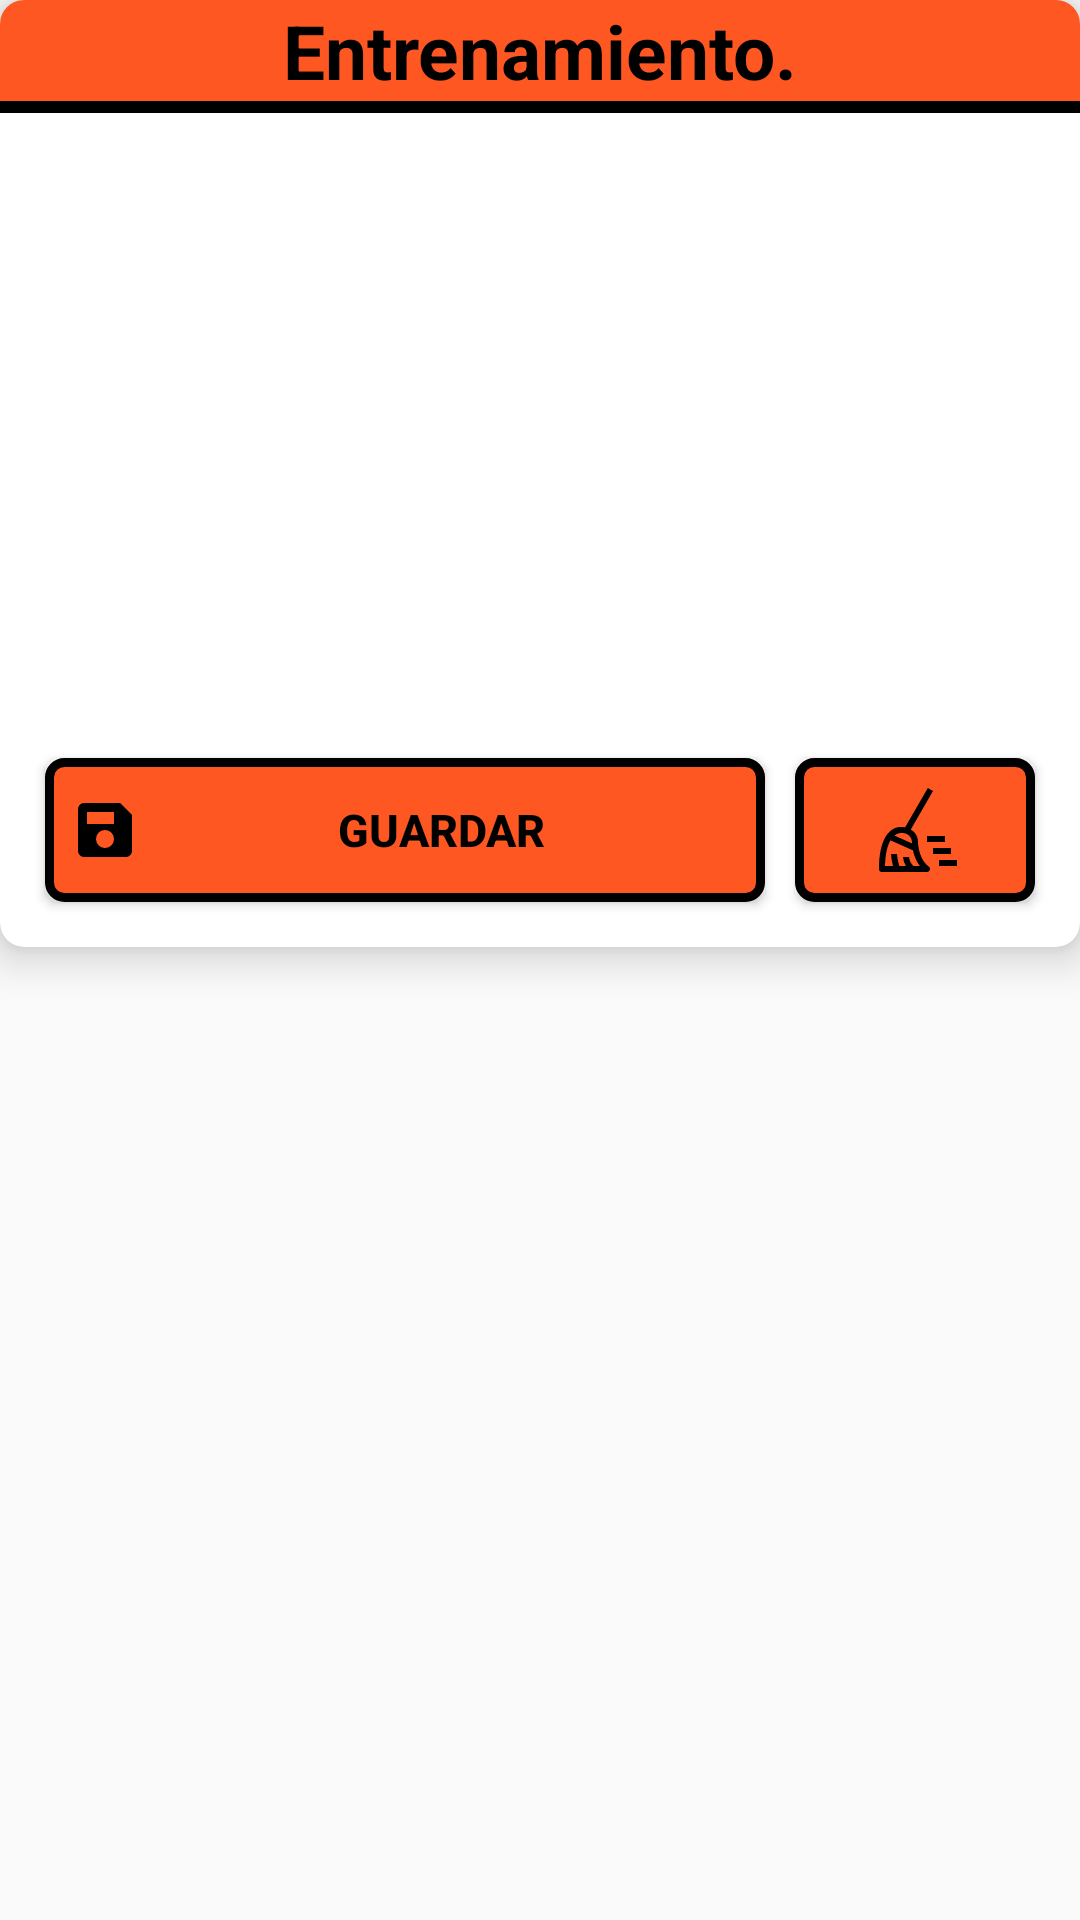

Layout XML and referenced resources for this Android screen:
<!-- AndroidManifest.xml: application theme Theme.MyClub -->
<!-- res/layout/card_training.xml -->
<?xml version="1.0" encoding="utf-8"?>
<RelativeLayout xmlns:android="http://schemas.android.com/apk/res/android"
    android:layout_width="match_parent"
    android:layout_height="wrap_content"
    xmlns:app="http://schemas.android.com/apk/res-auto">
    <androidx.cardview.widget.CardView

        android:id="@+id/card_create_training"
        android:layout_width="match_parent"
        android:layout_height="wrap_content"
        app:cardCornerRadius="8dp"
        app:cardElevation="8dp">

        <LinearLayout
            android:layout_width="match_parent"
            android:layout_height="wrap_content"
            android:layout_weight="1"
            android:orientation="vertical"
            android:padding="0dp">

            <TextView
                style="@style/header_style"
                android:id="@+id/text_tipo_publicacion"
                android:layout_width="match_parent"
                android:layout_height="wrap_content"
                android:textStyle="bold"
                android:textSize="@dimen/post_title_size"
                android:textAlignment="center"
                android:text="@string/training"/>
            <View
                android:layout_width="match_parent"
                android:layout_height="4dp"
                android:background="@color/black"/>
            <androidx.core.widget.NestedScrollView
                android:layout_width="match_parent"
                android:layout_height="200dp">
            <androidx.recyclerview.widget.RecyclerView
                android:id="@+id/recyclerView_exercises"
                android:layout_width="match_parent"
                android:layout_height="wrap_content"
                />
            </androidx.core.widget.NestedScrollView>


            <LinearLayout
                android:layout_width="match_parent"
                android:layout_height="wrap_content"
                android:layout_margin="10dp"
                >

                <Button
                    android:id="@+id/btn_save_training"
                    style="@style/Butons_Style"
                    android:layout_width="0dp"
                    android:layout_height="match_parent"
                    android:layout_margin="5dp"
                    android:layout_weight="3"
                    android:drawableStart="@drawable/save_button"
                    android:text="@string/save"

                    />

                <ImageButton
                    android:id="@+id/btn_post_trainig_clean"
                    style="@style/Butons_Style"
                    android:layout_width="0dp"
                    android:layout_height="match_parent"
                    android:layout_weight="1"
                    android:drawableStart="@drawable/clean_button"
                    android:src="@drawable/clean_button"
                    android:scaleType="fitCenter"
                    android:layout_margin="5dp" />

            </LinearLayout>

        </LinearLayout>


    </androidx.cardview.widget.CardView>
</RelativeLayout>
<!-- resources referenced by this layout -->
<resources>
  <color name="black">#FF000000</color>
  <dimen name="post_title_size">25sp</dimen>
  <!-- drawable clean_button (drawable) -->
  <vector xmlns:android="http://schemas.android.com/apk/res/android" android:height="24dp" android:viewportHeight="32" android:viewportWidth="32" android:width="24dp">
        
      <path android:fillColor="#000000" android:pathData="M26,20h-6v-2h6zM30,28h-6v-2h6zM28,24h-6v-2h6z"/>
        
      <path android:fillColor="#000000" android:pathData="M17.003,20a4.9,4.9 0,0 0,-2.404 -4.173L22,3l-1.73,-1l-7.577,13.126a5.7,5.7 0,0 0,-5.243 1.503C3.706,20.24 3.996,28.682 4.01,29.04a1,1 0,0 0,1 0.96h14.991a1,1 0,0 0,0.6 -1.8c-3.54,-2.656 -3.598,-8.146 -3.598,-8.2m-5.073,-3.003A3.11,3.11 0,0 1,15.004 20c0,0.038 0.002,0.208 0.017,0.469l-5.9,-2.624a3.8,3.8 0,0 1,2.809 -0.848M15.45,28A5.2,5.2 0,0 1,14 25h-2a6.5,6.5 0,0 0,0.968 3h-2.223A16.6,16.6 0,0 1,10 24H8a17.3,17.3 0,0 0,0.665 4H6c0.031,-1.836 0.29,-5.892 1.803,-8.553l7.533,3.35A13,13 0,0 0,17.596 28Z"/>
      
  </vector>
  <!-- drawable save_button (drawable) -->
  <vector xmlns:android="http://schemas.android.com/apk/res/android" android:height="24dp" android:viewportHeight="24" android:viewportWidth="24" android:width="24dp">
    <path
        android:pathData="M21,7v12q0,0.825 -0.587,1.413T19,21L5,21q-0.825,0 -1.412,-0.587T3,19L3,5q0,-0.825 0.588,-1.412T5,3h12zM12,18q1.25,0 2.125,-0.875T15,15t-0.875,-2.125T12,12t-2.125,0.875T9,15t0.875,2.125T12,18m-6,-8h9L15,6L6,6z"
        android:fillColor="#000000"/>
  </vector>
  <string name="save">Guardar</string>
  <string name="training">Entrenamiento.</string>
  <style name="Butons_Style" parent="Widget.AppCompat.Button">
          <item name="android:textColor">?attr/colorSecondary</item> 
          <item name="android:background">@drawable/border_radius_buttons</item> 
          <item name="android:textStyle">bold</item>
          <item name="android:textSize">15sp</item>
          <item name="android:gravity">center_vertical|center_horizontal</item>
          <item name="android:padding">8dp</item> 
      </style>
  <style name="header_style" parent="MyClub">
          <item name="android:textColor">@color/black</item>
          <item name="android:background">?attr/colorPrimary</item>
          <item name="android:textSize">26sp</item>
          <item name="android:textAlignment">center</item>
          <item name="android:layout_height">50dp</item>
          <item name="android:gravity">center_vertical</item>
      </style>
  <style name="Theme.MyClub" parent="MyClub" />
  <!-- drawable border_radius_buttons (drawable) -->
  <?xml version="1.0" encoding="utf-8"?>
  <shape xmlns:android="http://schemas.android.com/apk/res/android">
      <corners android:radius="5dp" /> 
      <solid android:color="?attr/colorPrimary" />
      <stroke
          android:width="3dp"
          android:color="?attr/colorSecondary" />
  </shape>
  <style name="MyClub" parent="Theme.AppCompat.Light.NoActionBar">
          
          <item name="colorPrimary">@color/orange</item>
          <item name="colorSecondary">@color/black</item>
          <item name="colorTertiary">@color/white</item>
          <item name="android:textStyle">bold</item>
      </style>
  <color name="orange">#FF5722</color>
  <color name="white">#FFFFFFFF</color>
</resources>
